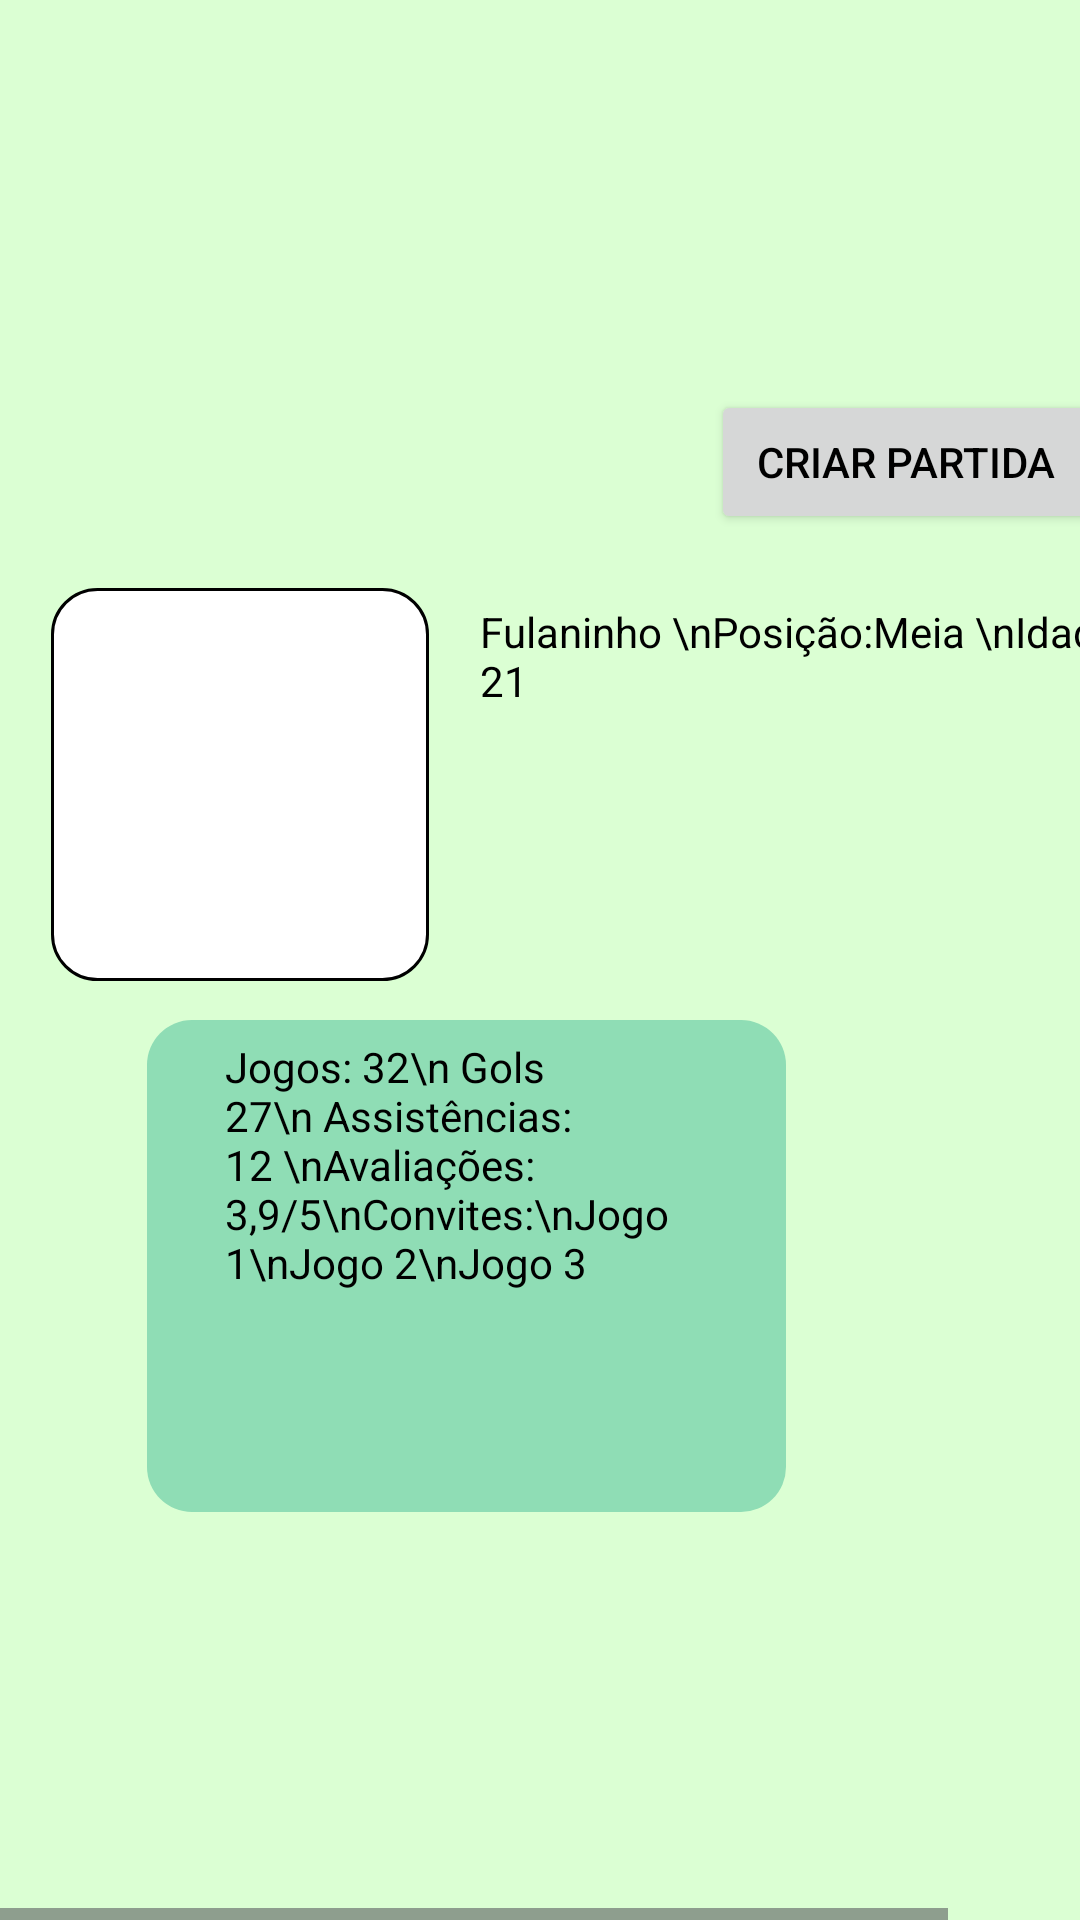

Here is an Android app screen rendered from its layout file. Give the layout XML and the strings, colors and styles it references.
<!-- AndroidManifest.xml: application theme Theme.Futebolando -->
<!-- res/layout/fragment_perfil.xml -->
<HorizontalScrollView xmlns:android="http://schemas.android.com/apk/res/android" xmlns:tools="http://schemas.android.com/tools"
    android:layout_width="match_parent" android:layout_height="wrap_content" >
    
    <ScrollView android:id="@+id/perfil_usuario"
        android:layout_width="wrap_content"
        android:layout_height="match_parent" >

        <RelativeLayout android:id="@+id/content_container"
            android:layout_width="wrap_content"
            android:layout_height="wrap_content" >

            <RelativeLayout android:id="@+id/page_perfil_usuario_ek1"
                android:layout_marginTop="0dp"
                android:layout_marginStart="0dp"
                android:layout_width="wrap_content"
                android:layout_height="wrap_content"
                >

                <View
                    android:id="@+id/_bg__perfil_usuario_ek2"
                    android:layout_width="410dp"
                    android:layout_height="730dp"
                    android:layout_marginStart="0dp"
                    android:layout_marginTop="0dp"
                    android:background="@color/greenbg" />

                <View   android:id="@+id/rectangle_1"
                    android:background="@drawable/rectangle"
                    android:layout_marginStart="49dp"
                    android:layout_marginTop="340dp"
                    android:layout_width="213dp"
                    android:layout_height="164dp" />

                <View   android:id="@+id/rectangle_usuario"
                    android:background="@drawable/busca_barra"
                    android:layout_marginStart="17dp"
                    android:layout_marginTop="196dp"
                    android:layout_width="126dp"
                    android:layout_height="131dp" />



                <TextView android:id="@+id/descriçãousuario1"

                    android:textSize="14sp"
                    android:shadowRadius="4"
                    android:textColor="@color/black"
                    android:layout_marginLeft="160dp"
                    android:layout_marginTop="201dp"
                    android:layout_width="224dp"
                    android:layout_height="65dp"
                    android:text="Fulaninho \nPosição:Meia \nIdade: 21" />

                <ImageView android:id="@+id/avatarperfil"
                    android:src="@drawable/avataruser"
                    android:contentDescription="_1564534_customer_man_user_account_profile_icon_1"
                    android:layout_marginStart="17dp"
                    android:layout_marginTop="201dp"
                    android:layout_width="126dp"
                    android:layout_height="131dp" />

                <TextView
                    android:id="@+id/descriçãojogos"

                    android:layout_width="152dp"
                    android:layout_height="134dp"
                    android:layout_marginLeft="75dp"
                    android:layout_marginTop="346dp"
                    android:text="Jogos: 32\n Gols 27\n Assistências: 12 \nAvaliações: 3,9/5\nConvites:\nJogo 1\nJogo 2\nJogo 3"
                    android:textColor="@color/black"
                    android:textSize="14sp"/>

                <Button
                    android:id="@+id/criarpartidabutton"
                    android:layout_width="130dp"
                    android:layout_height="wrap_content"
                    android:layout_gravity="center_horizontal|center"
                    android:layout_marginLeft="237dp"
                    android:layout_marginTop="130dp"
                    android:gravity="center"
                    android:text="Criar Partida"
                    android:textColor="@color/black"
                    />


                <ImageView android:id="@+id/backperfil"
                    android:src="@drawable/back_icon"
                    android:contentDescription="vector_ek1"
                    android:layout_marginStart="16dp"
                    android:layout_marginTop="634dp"
                    android:layout_width="50dp"
                    android:layout_height="25dp" />


            </RelativeLayout>
        </RelativeLayout>

    </ScrollView>
</HorizontalScrollView>
<!-- resources referenced by this layout -->
<resources>
  <color name="black">#FF000000</color>
  <color name="greenbg">#DBFFD3</color>
  <!-- drawable busca_barra (drawable) -->
  <?xml version="1.0" encoding="utf-8"?>
  <shape xmlns:android="http://schemas.android.com/apk/res/android"
      android:shape="rectangle" >
      <corners android:radius="15dp" />
      <stroke android:color="#000000" android:width="1dp" />
      <solid android:color="@color/white" />
  </shape>
  <!-- drawable rectangle (drawable) -->
  <?xml version="1.0" encoding="utf-8"?>
  <shape xmlns:android="http://schemas.android.com/apk/res/android"
      android:shape="rectangle" >
      <corners android:radius="15dp" />
      <solid android:color="@color/greenrectangle" />
  </shape>
  <style name="Theme.Futebolando" parent="Base.Theme.Futebolando" />
  <color name="white">#FFFFFFFF</color>
  <color name="greenrectangle">#8FDDB5</color>
  <style name="Base.Theme.Futebolando" parent="Theme.Material3.DayNight.NoActionBar">
          
          
          <item name="colorPrimary">@color/green</item>
  
      </style>
  <color name="green">#95DD5F</color>
</resources>
